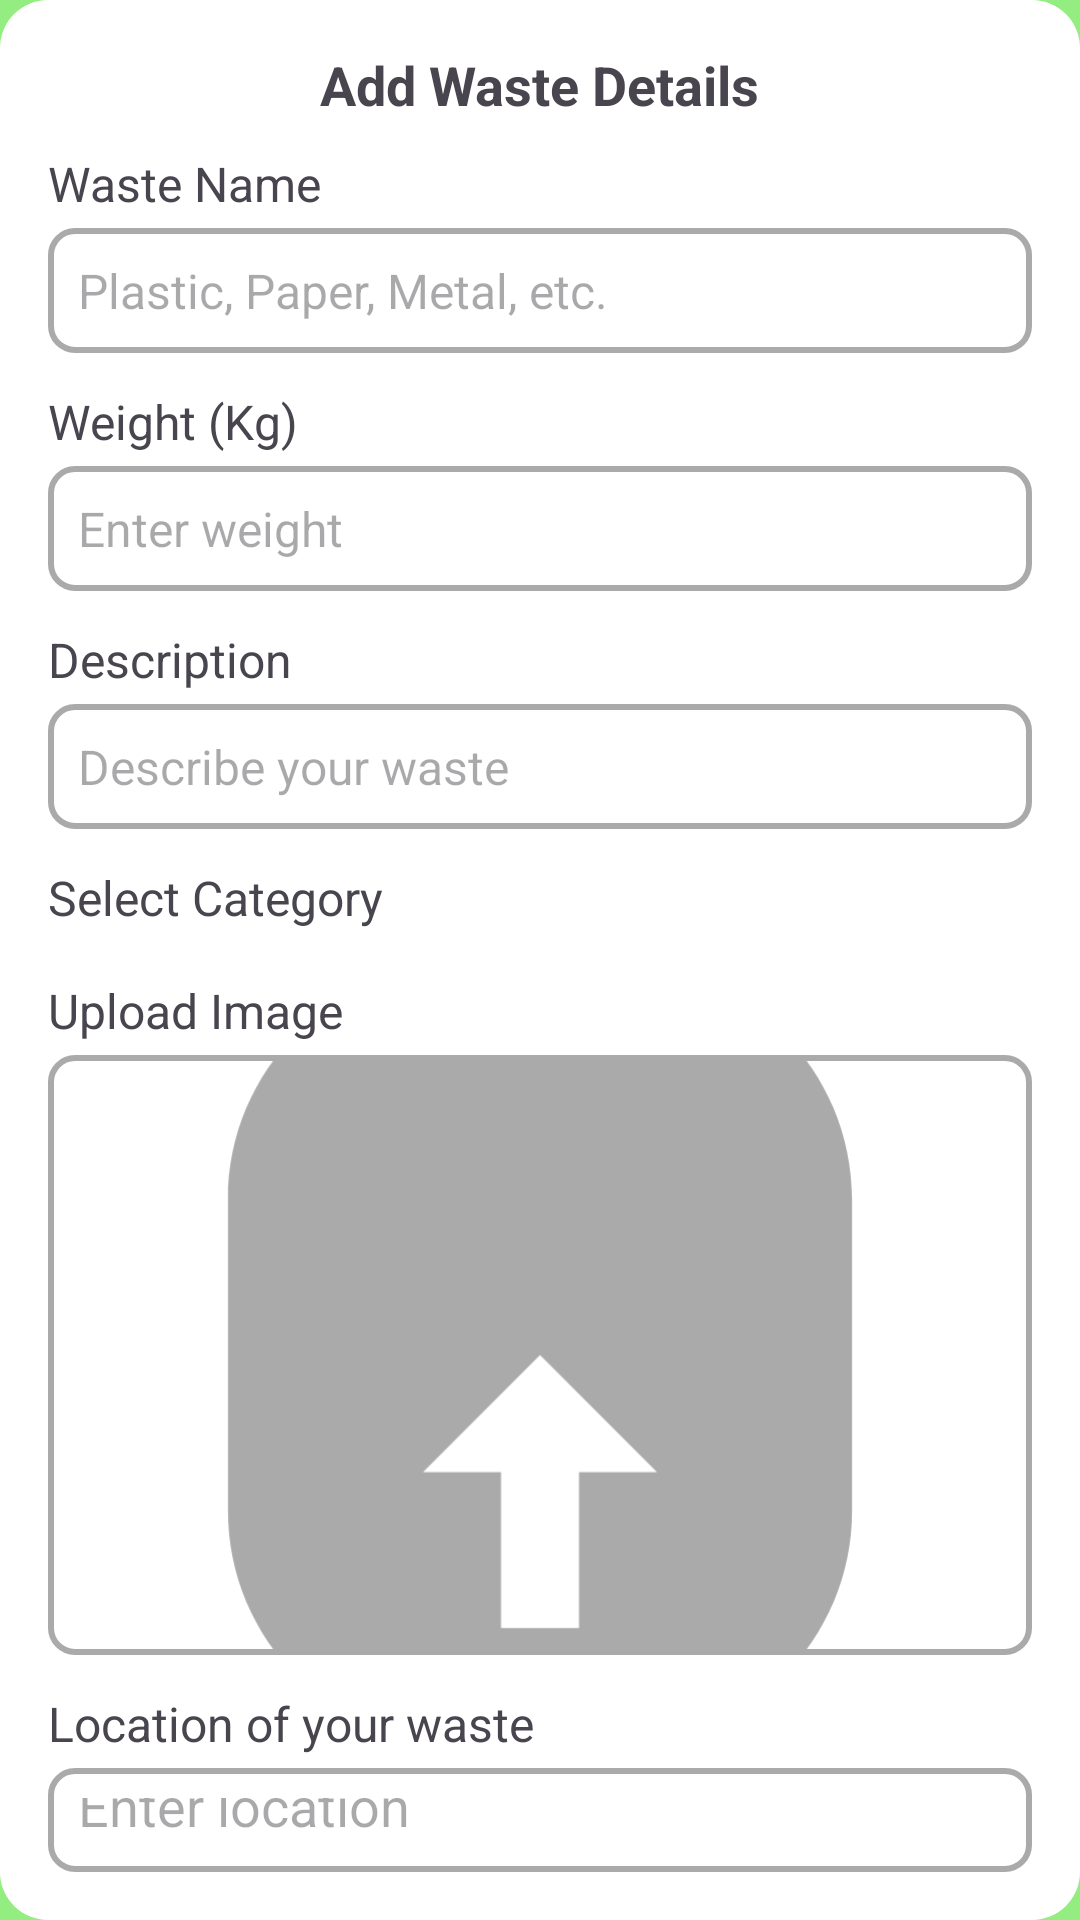

Produce the Android XML layout that renders to this screen, including the resource entries it uses.
<!-- AndroidManifest.xml: application theme Theme.EcoPoints_nv1 -->
<!-- res/layout/popup_add_post.xml -->
<LinearLayout
    xmlns:android="http://schemas.android.com/apk/res/android"
    xmlns:app="http://schemas.android.com/apk/res-auto"
    xmlns:tools="http://schemas.android.com/tools"
    android:layout_width="match_parent"
    android:layout_height="wrap_content"
    android:orientation="vertical"
    android:padding="16dp"
    android:background="@drawable/popup_background">

    <TextView
        android:layout_width="wrap_content"
        android:layout_height="wrap_content"
        android:text="Add Waste Details"
        android:textSize="18sp"
        android:textStyle="bold"
        android:layout_gravity="center"
        android:paddingBottom="10dp"/>

    
    <TextView
        android:layout_width="wrap_content"
        android:layout_height="wrap_content"
        android:text="Waste Name"
        android:textSize="16sp"
        android:layout_marginBottom="4dp"/>

    <EditText
        android:id="@+id/editTextWasteName"
        android:layout_width="match_parent"
        android:layout_height="wrap_content"
        android:hint="Plastic, Paper, Metal, etc."
        android:background="@drawable/input_background"
        android:padding="10dp"
        android:textSize="16sp"
        android:inputType="text"/>

    
    <TextView
        android:layout_width="wrap_content"
        android:layout_height="wrap_content"
        android:text="Weight (Kg)"
        android:textSize="16sp"
        android:layout_marginTop="12dp"
        android:layout_marginBottom="4dp"/>

    <EditText
        android:id="@+id/editTextWasteWeight"
        android:layout_width="match_parent"
        android:layout_height="wrap_content"
        android:hint="Enter weight"
        android:background="@drawable/input_background"
        android:padding="10dp"
        android:textSize="16sp"
        android:inputType="numberDecimal"/>

    
    <TextView
        android:layout_width="wrap_content"
        android:layout_height="wrap_content"
        android:text="Description"
        android:textSize="16sp"
        android:layout_marginTop="12dp"
        android:layout_marginBottom="4dp"/>

    <EditText
        android:id="@+id/editTextWasteDescription"
        android:layout_width="match_parent"
        android:layout_height="wrap_content"
        android:hint="Describe your waste"
        android:background="@drawable/input_background"
        android:padding="10dp"
        android:textSize="16sp"
        android:inputType="textMultiLine"/>

    
    <TextView
        android:layout_width="wrap_content"
        android:layout_height="wrap_content"
        android:text="Select Category"
        android:textSize="16sp"
        android:layout_marginTop="12dp"
        android:layout_marginBottom="4dp"/>

    <Spinner
        android:id="@+id/spinnerCategory"
        android:layout_width="match_parent"
        android:layout_height="wrap_content"
        android:background="@drawable/input_background"/>

    
    <TextView
        android:layout_width="wrap_content"
        android:layout_height="wrap_content"
        android:text="Upload Image"
        android:textSize="16sp"
        android:layout_marginTop="12dp"
        android:layout_marginBottom="4dp"/>

    <ImageView
        android:id="@+id/imageView"
        android:layout_width="match_parent"
        android:layout_height="200dp"
        android:scaleType="centerCrop"
        android:src="@drawable/ic_upload_image"
        android:contentDescription="Upload Image"
        android:background="@drawable/input_background"/>

    
    <TextView
        android:id="@+id/textViewLocationLabel"
        android:layout_width="wrap_content"
        android:layout_height="wrap_content"
        android:text="Location of your waste"
        android:textSize="16sp"
        android:layout_marginTop="12dp"
        android:layout_marginBottom="4dp" />

    <EditText
        android:id="@+id/editTextWasteLocation"
        android:layout_width="match_parent"
        android:layout_height="wrap_content"
        android:hint="Enter location"
        android:inputType="text"
        android:padding="10dp"
        android:background="@drawable/input_background" />

    
    <LinearLayout
        android:layout_width="match_parent"
        android:layout_height="wrap_content"
        android:orientation="horizontal"
        android:gravity="center"
        android:layout_marginTop="15dp">

        <Button
            android:id="@+id/confirmButton"
            android:layout_width="0dp"
            android:layout_height="wrap_content"
            android:layout_weight="1"
            android:text="Confirm"
            android:backgroundTint="@color/teal_700"
            android:textColor="@android:color/white"
            android:padding="8dp"
            android:textSize="16sp"/>

        <Space
            android:layout_width="10dp"
            android:layout_height="wrap_content"/>

        <Button
            android:id="@+id/cancelButton"
            android:layout_width="0dp"
            android:layout_height="wrap_content"
            android:layout_weight="1"
            android:text="Cancel"
            android:backgroundTint="@color/red"
            android:textColor="@android:color/white"
            android:padding="8dp"
            android:textSize="16sp"/>

        <ProgressBar
            android:id="@+id/progressBar"
            android:layout_width="wrap_content"
            android:layout_height="wrap_content"/>
    </LinearLayout>

</LinearLayout>
<!-- resources referenced by this layout -->
<resources>
  <color name="red">#E91E63</color>
  <color name="teal_700">#00796B</color>
  <!-- drawable ic_upload_image (drawable) -->
  <vector xmlns:android="http://schemas.android.com/apk/res/android"
      android:width="100dp"
      android:height="100dp"
      android:viewportWidth="24"
      android:viewportHeight="24">
      <path
          android:fillColor="@android:color/darker_gray"
          android:pathData="M14,2H10C6.69,2 4,4.69 4,8V16C4,19.31 6.69,22 10,22H14C17.31,22 20,19.31 20,16V8C20,4.69 17.31,2 14,2M11,19V15H9L12,12L15,15H13V19H11M14,8C14,7.45 13.55,7 13,7H11C10.45,7 10,7.45 10,8C10,8.55 10.45,9 11,9H13C13.55,9 14,8.55 14,8Z"/>
  </vector>
  <!-- drawable input_background (drawable) -->
  <shape xmlns:android="http://schemas.android.com/apk/res/android">
      <solid android:color="@android:color/white"/>
      <stroke android:width="2dp" android:color="@android:color/darker_gray"/>
      <corners android:radius="8dp"/>
      <padding android:left="8dp" android:right="8dp"/>
  </shape>
  <!-- drawable popup_background (drawable) -->
  <shape xmlns:android="http://schemas.android.com/apk/res/android">
      <solid android:color="@android:color/white"/>
      <corners android:radius="16dp"/>
      <padding android:left="16dp" android:right="16dp" android:top="16dp" android:bottom="16dp"/>
      <shadowColor android:color="@android:color/darker_gray"/>
  </shape>
  <style name="Theme.EcoPoints_nv1" parent="Base.Theme.EcoPoints_nv1" />
  <style name="Base.Theme.EcoPoints_nv1" parent="Theme.Material3.DayNight.NoActionBar">
          
          
          <item name="android:windowBackground">@color/light_green</item>
      </style>
  <color name="light_green">#94ED80</color>
</resources>
